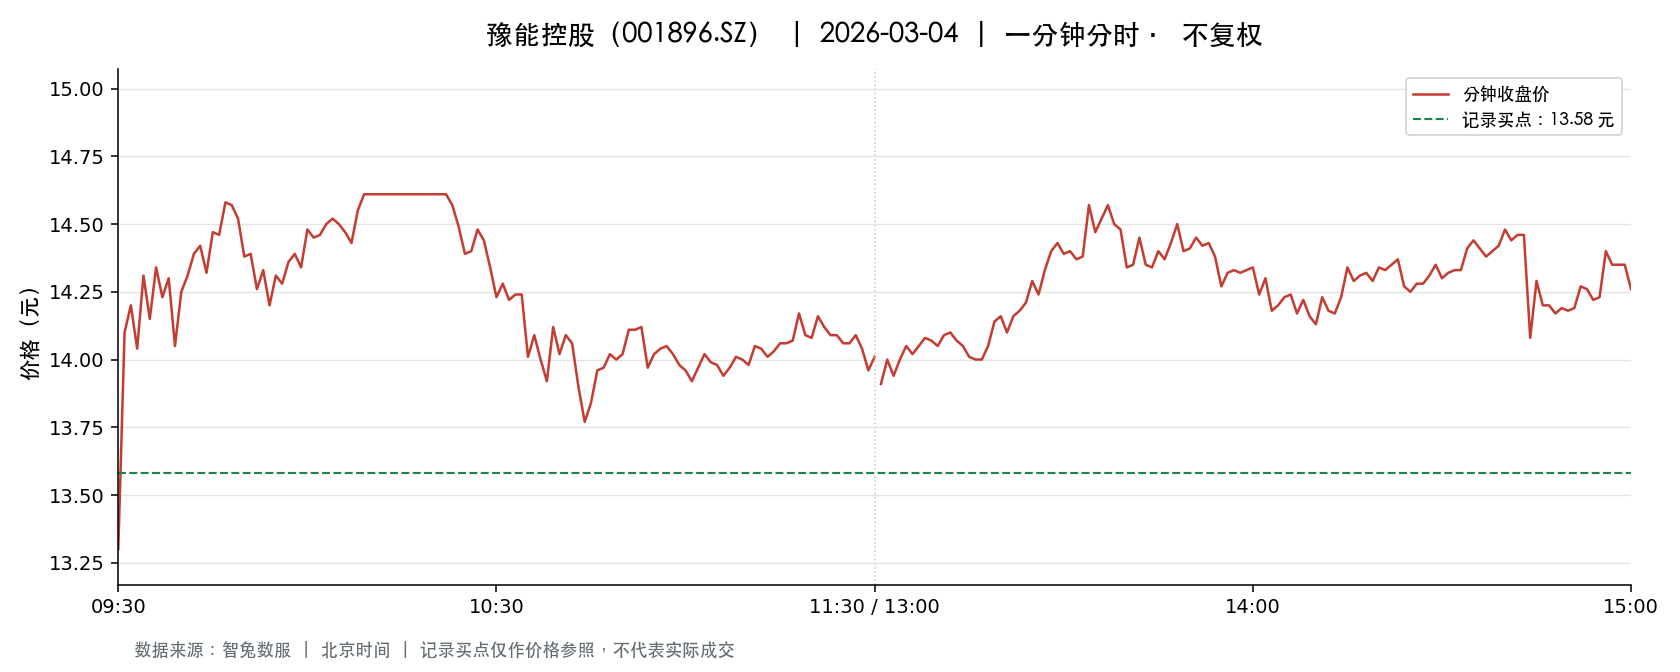

The data file committed next to this chart (first rows):
t, o, h, l, c, v, a, pc, sf
2026-03-04 09:30:00, 13.3, 13.3, 13.3, 13.3, 150229, 199804516, 13.28, 0.0
2026-03-04 09:31:00, 13.58, 14.25, 13.58, 14.1, 166206, 229692249, 13.3, 0.0
2026-03-04 09:32:00, 13.96, 14.2, 13.75, 14.2, 120955, 169205828, 14.1, 0.0
2026-03-04 09:33:00, 14.28, 14.58, 13.96, 14.04, 105224, 150333859, 14.2, 0.0
2026-03-04 09:34:00, 14.08, 14.4, 14.08, 14.31, 63337, 90336723, 14.04, 0.0
2026-03-04 09:35:00, 14.3, 14.3, 14.11, 14.15, 39992, 56751492, 14.31, 0.0
2026-03-04 09:36:00, 14.12, 14.38, 14.12, 14.34, 43566, 62253181, 14.15, 0.0
2026-03-04 09:37:00, 14.33, 14.34, 14.15, 14.23, 36079, 51486156, 14.34, 0.0
2026-03-04 09:38:00, 14.24, 14.34, 14.21, 14.3, 31176, 44558390, 14.23, 0.0
2026-03-04 09:39:00, 14.3, 14.3, 14.02, 14.05, 32034, 45369815, 14.3, 0.0
2026-03-04 09:40:00, 14.14, 14.32, 14.14, 14.25, 39634, 56466716, 14.05, 0.0
2026-03-04 09:41:00, 14.25, 14.33, 14.2, 14.31, 30371, 43388360, 14.25, 0.0
2026-03-04 09:42:00, 14.3, 14.39, 14.22, 14.39, 29609, 42400403, 14.31, 0.0
2026-03-04 09:43:00, 14.4, 14.5, 14.38, 14.42, 55503, 80163335, 14.39, 0.0
2026-03-04 09:44:00, 14.46, 14.46, 14.32, 14.32, 18598, 26776811, 14.42, 0.0
2026-03-04 09:45:00, 14.31, 14.47, 14.3, 14.47, 20787, 29907770, 14.32, 0.0
2026-03-04 09:46:00, 14.49, 14.5, 14.44, 14.46, 22976, 33245032, 14.47, 0.0
2026-03-04 09:47:00, 14.47, 14.58, 14.47, 14.58, 45742, 66454955, 14.46, 0.0
2026-03-04 09:48:00, 14.58, 14.6, 14.47, 14.57, 33568, 48787301, 14.58, 0.0
2026-03-04 09:49:00, 14.57, 14.57, 14.49, 14.52, 17748, 25797407, 14.57, 0.0
2026-03-04 09:50:00, 14.51, 14.51, 14.34, 14.38, 16227, 23414125, 14.52, 0.0
2026-03-04 09:51:00, 14.38, 14.44, 14.34, 14.39, 13032, 18738458, 14.38, 0.0
2026-03-04 09:52:00, 14.38, 14.38, 14.25, 14.26, 18998, 27171582, 14.39, 0.0
2026-03-04 09:53:00, 14.27, 14.34, 14.27, 14.33, 16300, 23310610, 14.26, 0.0
2026-03-04 09:54:00, 14.33, 14.33, 14.19, 14.2, 18820, 26813987, 14.33, 0.0
2026-03-04 09:55:00, 14.24, 14.31, 14.23, 14.31, 12932, 18437879, 14.2, 0.0
2026-03-04 09:56:00, 14.29, 14.3, 14.27, 14.28, 9108, 13011194, 14.31, 0.0
2026-03-04 09:57:00, 14.25, 14.41, 14.25, 14.36, 9702, 13911862, 14.28, 0.0
2026-03-04 09:58:00, 14.36, 14.4, 14.36, 14.39, 8881, 12766363, 14.36, 0.0
2026-03-04 09:59:00, 14.39, 14.4, 14.29, 14.34, 8265, 11883991, 14.39, 0.0
2026-03-04 10:00:00, 14.35, 14.48, 14.32, 14.48, 11346, 16354089, 14.34, 0.0
2026-03-04 10:01:00, 14.5, 14.5, 14.42, 14.45, 8018, 11589281, 14.48, 0.0
2026-03-04 10:02:00, 14.46, 14.47, 14.44, 14.46, 8505, 12299416, 14.45, 0.0
2026-03-04 10:03:00, 14.47, 14.5, 14.44, 14.5, 10551, 15264322, 14.46, 0.0
2026-03-04 10:04:00, 14.5, 14.52, 14.44, 14.52, 11595, 16789432, 14.5, 0.0
2026-03-04 10:05:00, 14.51, 14.52, 14.47, 14.5, 9208, 13354573, 14.52, 0.0
2026-03-04 10:06:00, 14.49, 14.49, 14.46, 14.47, 5675, 8214649, 14.5, 0.0
2026-03-04 10:07:00, 14.47, 14.5, 14.43, 14.43, 6092, 8817108, 14.47, 0.0
2026-03-04 10:08:00, 14.45, 14.55, 14.45, 14.55, 21751, 31578165, 14.43, 0.0
2026-03-04 10:09:00, 14.61, 14.61, 14.6, 14.61, 148099, 216316101, 14.55, 0.0
2026-03-04 10:10:00, 14.61, 14.61, 14.6, 14.61, 50287, 73467334, 14.61, 0.0
2026-03-04 10:11:00, 14.61, 14.61, 14.61, 14.61, 9720, 14200920, 14.61, 0.0
2026-03-04 10:12:00, 14.61, 14.61, 14.52, 14.61, 38494, 56219084, 14.61, 0.0
2026-03-04 10:13:00, 14.61, 14.61, 14.61, 14.61, 9609, 14036280, 14.61, 0.0
2026-03-04 10:14:00, 14.61, 14.61, 14.61, 14.61, 1241, 1813101, 14.61, 0.0
2026-03-04 10:15:00, 14.61, 14.61, 14.61, 14.61, 1015, 1482915, 14.61, 0.0
2026-03-04 10:16:00, 14.61, 14.61, 14.61, 14.61, 629.0, 918969, 14.61, 0.0
2026-03-04 10:17:00, 14.61, 14.61, 14.61, 14.61, 1710, 2498310, 14.61, 0.0
2026-03-04 10:18:00, 14.61, 14.61, 14.61, 14.61, 476.0, 695436, 14.61, 0.0
2026-03-04 10:19:00, 14.61, 14.61, 14.61, 14.61, 1102, 1610022, 14.61, 0.0
2026-03-04 10:20:00, 14.61, 14.61, 14.61, 14.61, 479.0, 699819, 14.61, 0.0
2026-03-04 10:21:00, 14.61, 14.61, 14.61, 14.61, 1096, 1601256, 14.61, 0.0
2026-03-04 10:22:00, 14.61, 14.61, 14.61, 14.61, 3992, 5832312, 14.61, 0.0
2026-03-04 10:23:00, 14.61, 14.61, 14.52, 14.57, 56706, 82801770, 14.61, 0.0
2026-03-04 10:24:00, 14.57, 14.57, 14.47, 14.49, 17049, 24721799, 14.57, 0.0
2026-03-04 10:25:00, 14.49, 14.49, 14.26, 14.39, 20211, 29020181, 14.49, 0.0
2026-03-04 10:26:00, 14.39, 14.5, 14.38, 14.4, 15443, 22289472, 14.39, 0.0
2026-03-04 10:27:00, 14.4, 14.52, 14.4, 14.48, 7595, 10995862, 14.4, 0.0
2026-03-04 10:28:00, 14.5, 14.5, 14.44, 14.44, 9267, 13417923, 14.48, 0.0
2026-03-04 10:29:00, 14.43, 14.43, 14.33, 14.34, 11515, 16540192, 14.44, 0.0
... 181 more rows
